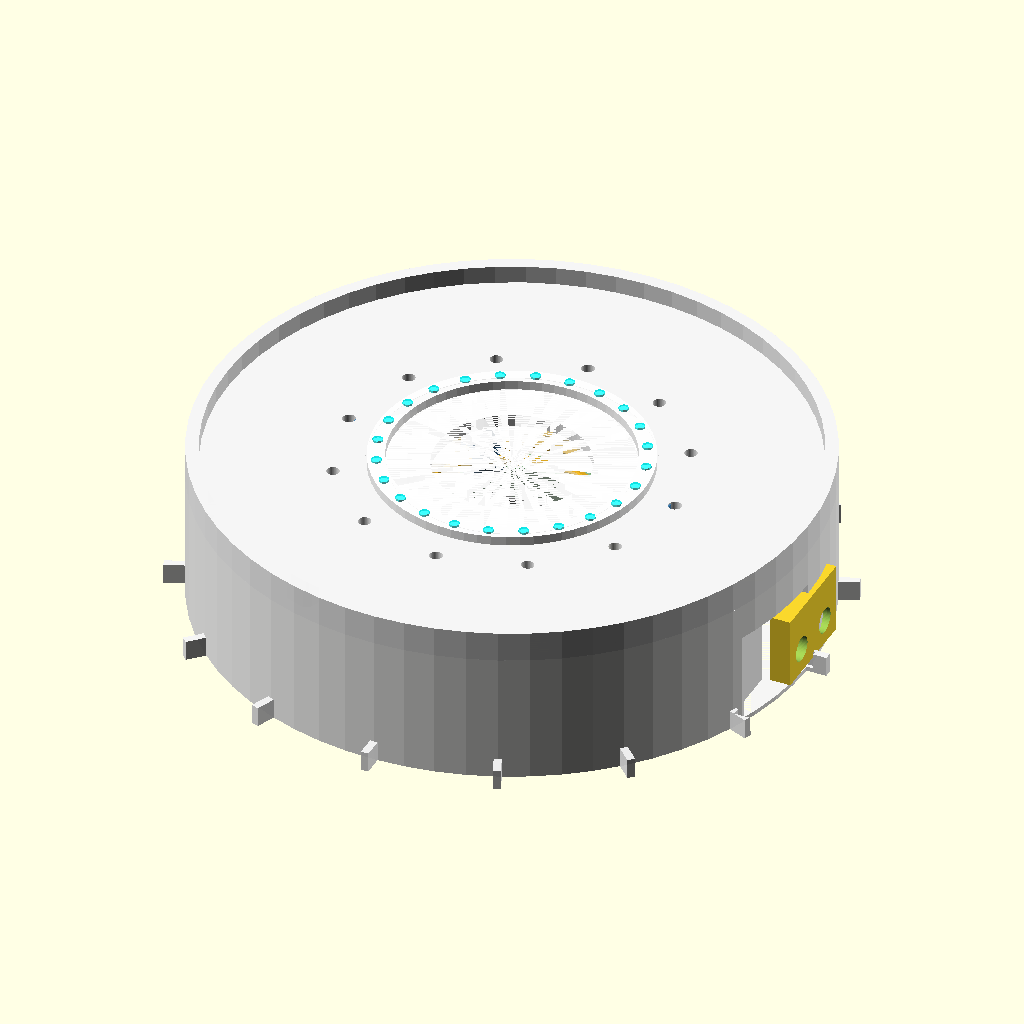
Cell 1: rendered with the file's own defaults.
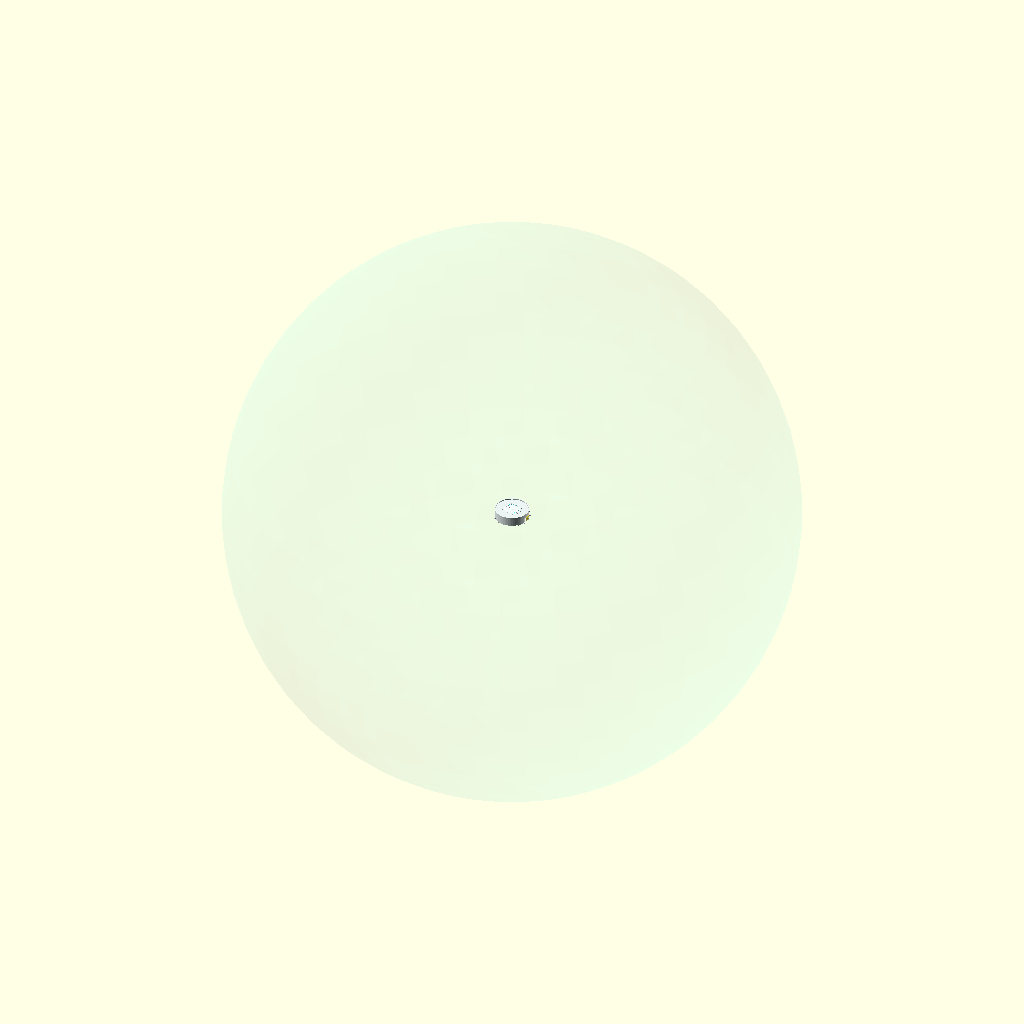
Cell 2: show_field = true (everything else at default).
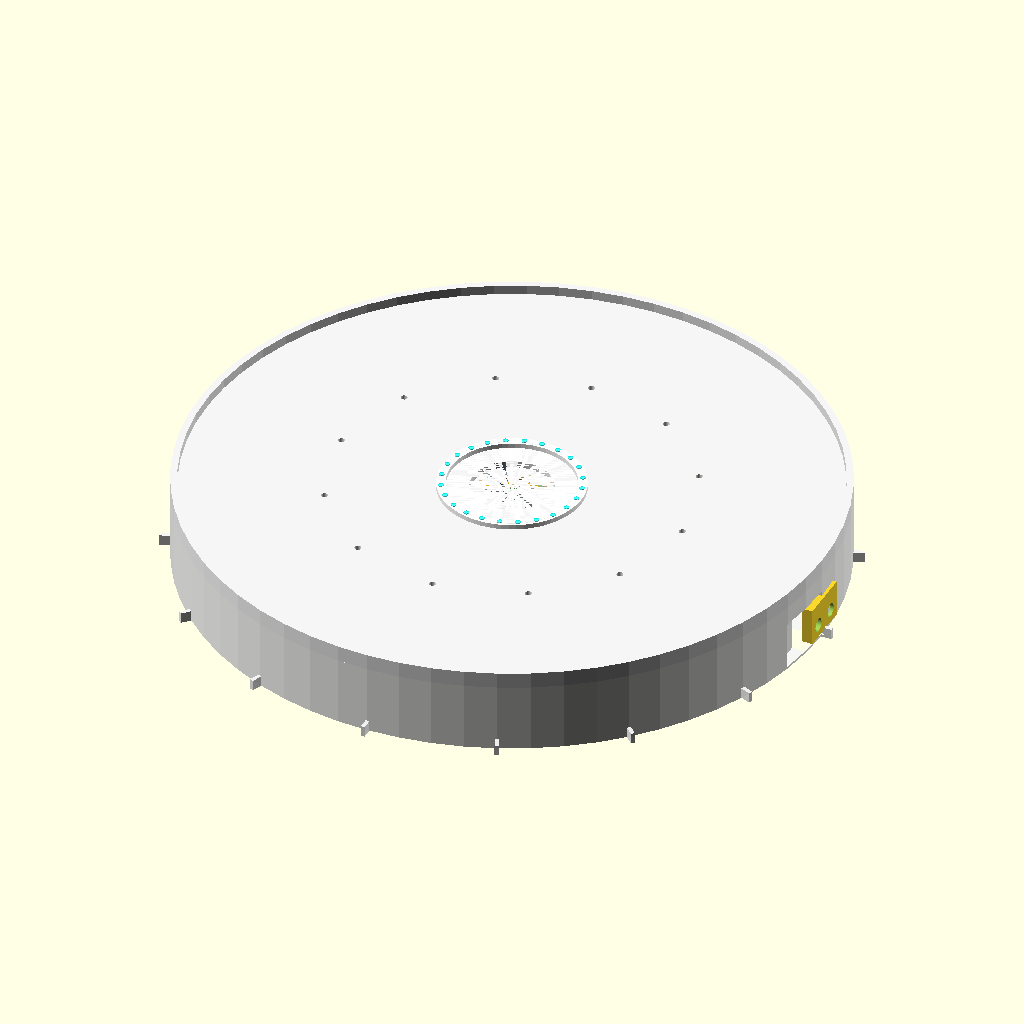
Cell 3: the same model with housing_diameter = 240.
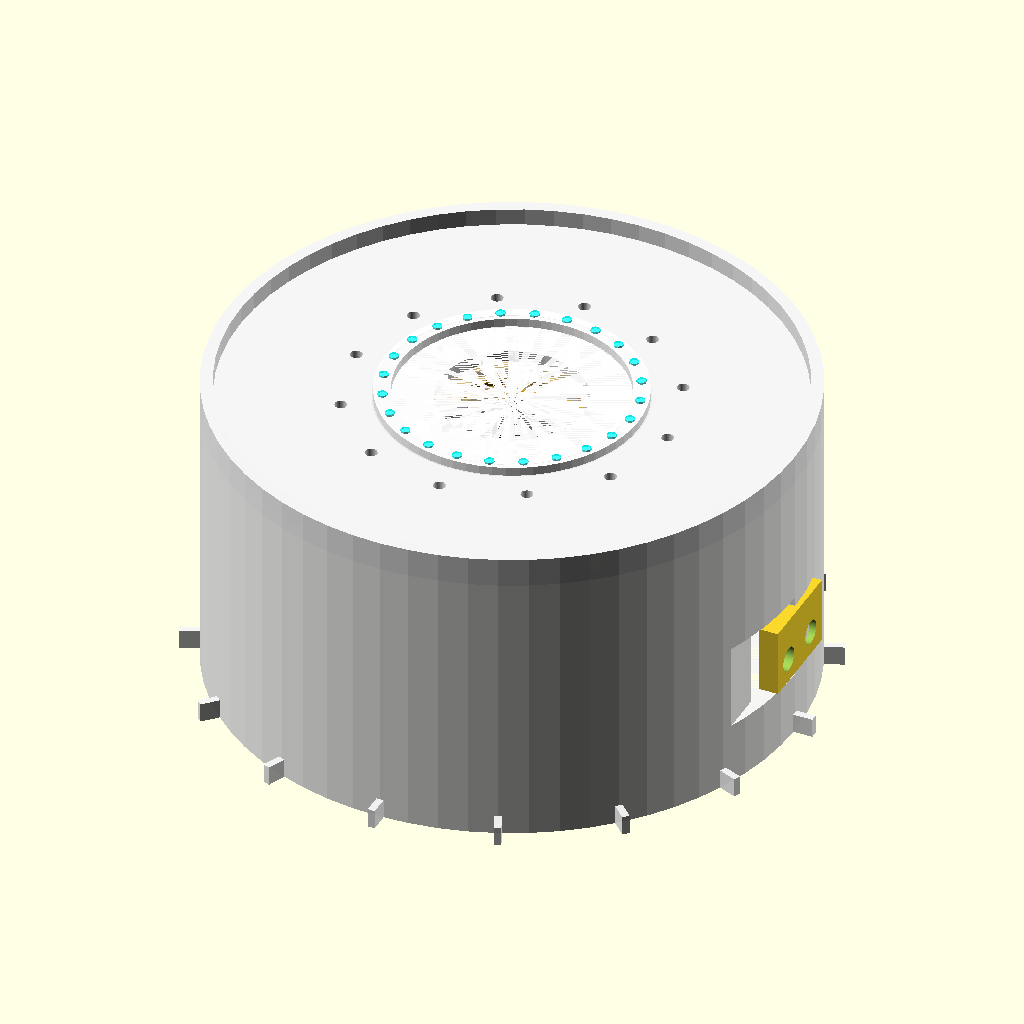
Cell 4: the same model with housing_height = 64.
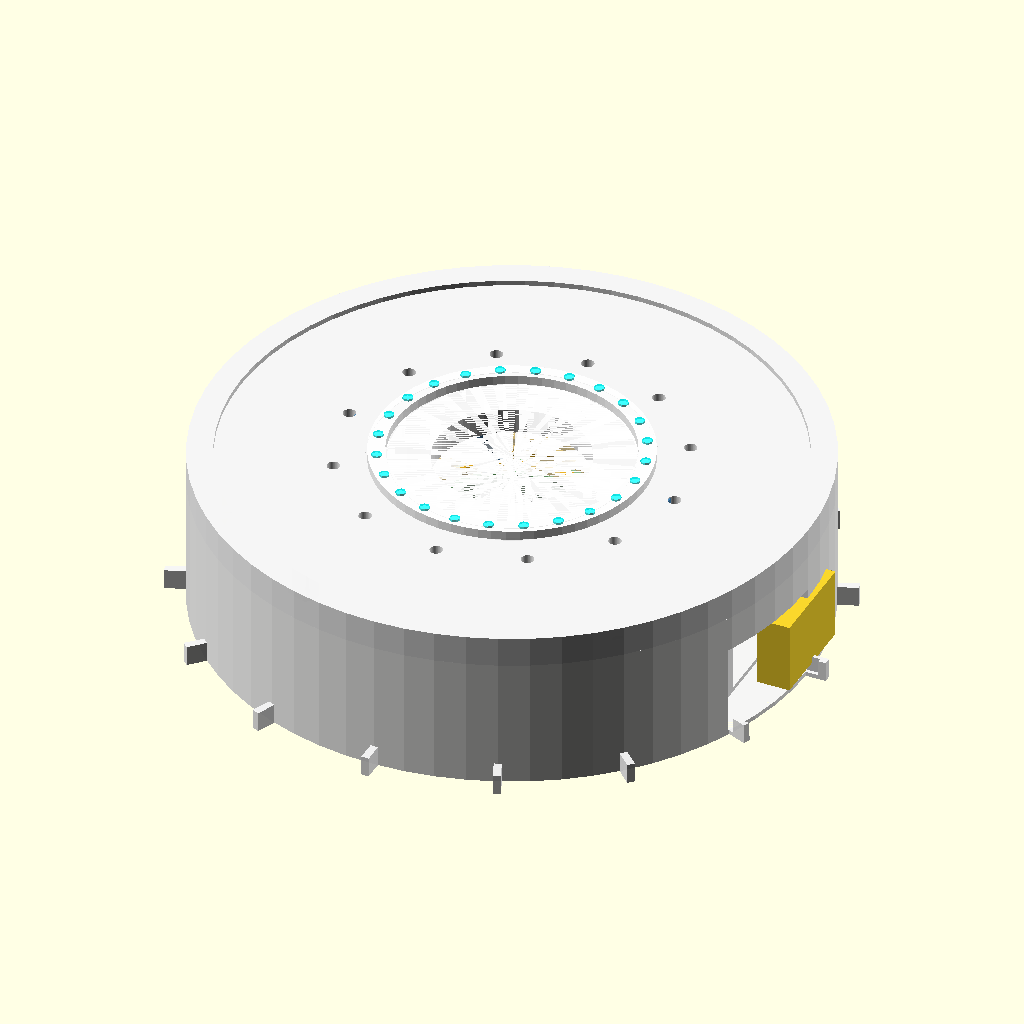
Cell 5: wall_thickness = 5 (everything else at default).
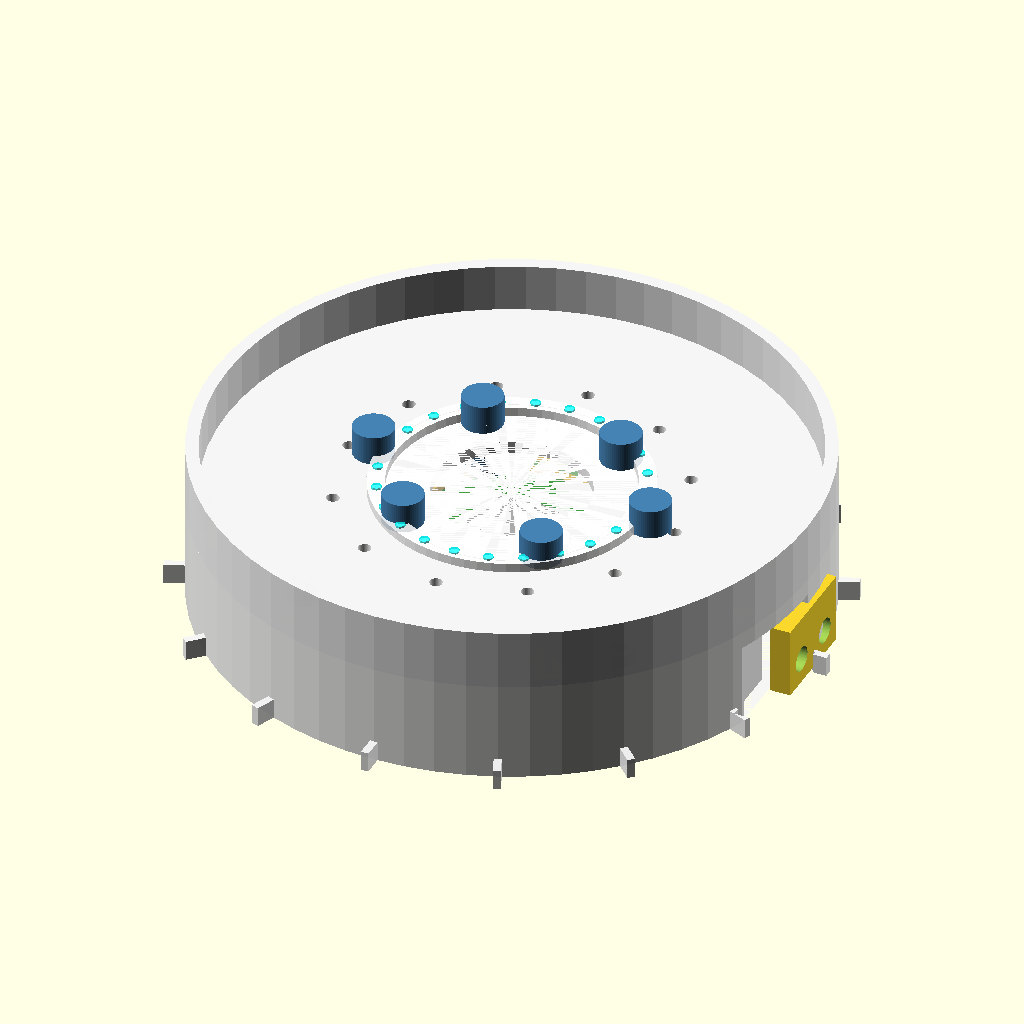
Cell 6: lid_height = 12 (everything else at default).
All cells are drawn from the same view direction (rotation 55°, 0°, 25°, orthographic, colour scheme Cornfield), but the view is re-fitted for each cell, so position and scale can differ between cells as well as the parameter.
The OpenSCAD source (01_wireless_charger/wireless_charger.scad):
// ============================================================
//  Parametric Wireless Resonant Charger — OpenSCAD
//  Technology: Magnetic resonance coupling (WPT)
//  Charges devices within configurable radius without contact
//
//  Modes:
//    • assembled     — complete unit, ready to review
//    • exploded      — all layers separated for inspection
//    • coil_only     — transmission coil + ferrite shield
//    • field_preview — assembled + range sphere overlay
// ============================================================

/* [Render Mode] */
render_mode = "assembled"; // assembled / exploded / coil_only / field_preview
$fn = 64;

/* [Housing] */
housing_diameter  = 120;   // Outer diameter [mm]
housing_height    = 32;    // Total height [mm]
wall_thickness    = 2.5;   // Shell wall [mm]
lid_height        = 6;     // Lid height [mm]
fin_count         = 16;    // Cooling fin count
fin_height        = 4;     // Fin height [mm]
fin_thickness     = 1.5;   // Fin thickness [mm]
corner_radius     = 3;     // Housing top edge radius [mm]

/* [Transmission Coil] */
coil_inner_radius = 18;    // Inner coil radius [mm]
coil_outer_radius = 46;    // Outer coil radius [mm]
coil_turns        = 7;     // Number of turns
wire_diameter     = 2.2;   // Litz wire bundle diameter [mm]
coil_layers       = 2;     // Winding layers (height)
ferrite_thickness = 3;     // Ferrite shield disk thickness [mm]

/* [PCB & Electronics] */
pcb_width         = 80;    // PCB width [mm]
pcb_depth         = 60;    // PCB depth [mm]
pcb_thickness     = 1.6;   // PCB thickness [mm]
cap_count         = 6;     // Resonant capacitors
cap_diameter      = 8;     // Capacitor body diameter [mm]
cap_height        = 16;    // Capacitor body height [mm]

/* [LED Ring] */
led_ring_radius   = 50;    // LED ring radius (centre) [mm]
led_ring_width    = 4;     // Diffuser channel width [mm]
led_count         = 24;    // LED bead count

/* [Field Visualization] */
field_radius_mm   = 1000;  // Max charging radius [mm]
show_field        = false; // Force field sphere in any mode

// ── Derived values ───────────────────────────────────────────
function coil_avg_r()        = (coil_inner_radius + coil_outer_radius) / 2;
function coil_avg_r_cm()     = coil_avg_r() / 10;
function coil_width_cm()     = (coil_outer_radius - coil_inner_radius) / 10;
function wire_length_mm()    = coil_turns * 2 * PI * coil_avg_r() * coil_layers;

// Wheeler's flat spiral approximation (μH)
function coil_inductance_uH() =
    (pow(coil_avg_r_cm(), 2) * pow(coil_turns, 2)) /
    (0.2032 * coil_avg_r_cm() + 0.254 * coil_width_cm());

// Resonant frequency assuming 470 pF capacitor bank
function resonant_freq_kHz() =
    1 / (2 * PI * sqrt(coil_inductance_uH() * 1e-6 * 470e-12)) / 1000;

base_h = housing_height - lid_height;
coil_h = wire_diameter * coil_layers;
coil_z = base_h - ferrite_thickness - coil_h - 3;
pcb_z  = wall_thickness + 9;

// ── Housing — base shell ──────────────────────────────────────
module housing_base() {
    r      = housing_diameter / 2;
    inner_r = r - wall_thickness;

    difference() {
        union() {
            cylinder(h = base_h, r = r);

            // Radial cooling fins (exterior, bottom face)
            for (i = [0 : fin_count - 1])
                rotate([0, 0, i * 360 / fin_count])
                    translate([0, -fin_thickness / 2, 0])
                        cube([r + fin_height, fin_thickness, fin_height]);
        }

        // Hollow interior
        translate([0, 0, wall_thickness])
            cylinder(h = base_h + 1, r = inner_r);

        // Trim fins flush with the housing wall (keep only exterior stub)
        cylinder(h = fin_height + 0.1, r = r - 0.4);

        // Side: IEC power inlet (C8 footprint, 24 × 18 mm)
        translate([r - wall_thickness / 2, -12, base_h * 0.38])
            cube([wall_thickness * 2 + 0.1, 24, 18], center = true);

        // Bottom: central ventilation circle
        cylinder(h = wall_thickness + 0.1, d = 22);

        // Bottom: PCB mounting holes (M3, 4 corners)
        for (x = [-1, 1]) for (y = [-1, 1])
            translate([x * (pcb_width / 2 - 8), y * (pcb_depth / 2 - 8), 0])
                cylinder(h = wall_thickness + 4, d = 3.2);
    }

    // PCB standoffs (4 ×, 8 mm tall, M3 boss)
    for (x = [-1, 1]) for (y = [-1, 1])
        difference() {
            translate([x * (pcb_width / 2 - 8), y * (pcb_depth / 2 - 8), wall_thickness])
                cylinder(h = 8, d = 6);
            translate([x * (pcb_width / 2 - 8), y * (pcb_depth / 2 - 8), wall_thickness - 0.1])
                cylinder(h = 9, d = 3.2);
        }
}

// ── Housing — lid ────────────────────────────────────────────
module housing_lid() {
    r       = housing_diameter / 2;
    inner_r = r - wall_thickness;

    difference() {
        union() {
            cylinder(h = lid_height, r = r);

            // Snap-fit retention tabs (4 ×)
            for (i = [0 : 3])
                rotate([0, 0, i * 90 + 45])
                    translate([inner_r - 1, -2, 0])
                        cube([wall_thickness + 0.5, 4, lid_height]);
        }

        // Hollow
        translate([0, 0, wall_thickness])
            cylinder(h = lid_height + 1, r = inner_r);

        // LED diffuser ring channel
        translate([0, 0, wall_thickness - 0.1])
            difference() {
                cylinder(h = lid_height, r = led_ring_radius / 2 + led_ring_width / 2);
                cylinder(h = lid_height + 0.2, r = led_ring_radius / 2 - led_ring_width / 2);
            }

        // Centre logo window (30 mm circle)
        cylinder(h = wall_thickness + 0.1, d = 30);

        // Ventilation holes — inner ring
        for (i = [0 : 11])
            rotate([0, 0, i * 30])
                translate([r * 0.55, 0, 0])
                    cylinder(h = wall_thickness + 0.1, d = 2.5);
    }
}

// ── Transmission coil (flat Archimedean spiral) ───────────────
module spiral_layer(z_off = 0, dir = 1) {
    spt         = 24; // steps per turn
    total_steps = coil_turns * spt;

    for (i = [0 : total_steps - 2]) {
        a1 = dir * i       * 360 / spt;
        a2 = dir * (i + 1) * 360 / spt;
        r1 = coil_inner_radius + (coil_outer_radius - coil_inner_radius) * i       / total_steps;
        r2 = coil_inner_radius + (coil_outer_radius - coil_inner_radius) * (i + 1) / total_steps;

        hull() {
            translate([r1 * cos(a1), r1 * sin(a1), z_off])
                sphere(d = wire_diameter, $fn = 8);
            translate([r2 * cos(a2), r2 * sin(a2), z_off])
                sphere(d = wire_diameter, $fn = 8);
        }
    }
}

module transmission_coil() {
    // Litz wire winding (gold)
    color("Goldenrod") {
        spiral_layer(z_off = 0,                      dir = 1);
        if (coil_layers >= 2)
            spiral_layer(z_off = wire_diameter * 1.05, dir = -1);
        if (coil_layers >= 3)
            spiral_layer(z_off = wire_diameter * 2.10, dir = 1);
    }

    // Coil former ring
    color("LightGray", 0.5)
        difference() {
            cylinder(h = coil_h + 1.5, r = coil_outer_radius + 3);
            translate([0, 0, -0.1])
                cylinder(h = coil_h + 2, r = coil_inner_radius - 2);
            translate([0, 0, 0.75])
                cylinder(h = coil_h + 0.2, r = coil_outer_radius + 2);
        }

    // Ferrite shielding disk (below coil)
    color("DimGray", 0.88)
        translate([0, 0, -(ferrite_thickness + 0.5)])
            difference() {
                cylinder(h = ferrite_thickness, r = coil_outer_radius + 4);
                cylinder(h = ferrite_thickness + 0.1, d = 14);
            }
}

// ── PCB with driver electronics ───────────────────────────────
module pcb_board() {
    // FR-4 board
    color("ForestGreen", 0.85)
        difference() {
            cube([pcb_width, pcb_depth, pcb_thickness], center = true);
            for (x = [-1, 1]) for (y = [-1, 1])
                translate([x * (pcb_width / 2 - 8), y * (pcb_depth / 2 - 8), 0])
                    cylinder(h = pcb_thickness + 0.1, d = 3.2, center = true);
        }

    // Resonant capacitor bank (electrolytic, 6 ×)
    color("SteelBlue")
        for (i = [0 : cap_count - 1]) {
            a = i * 360 / cap_count;
            rx = 28;
            ry = 20;
            translate([rx * cos(a), ry * sin(a), pcb_thickness / 2])
                cylinder(h = cap_height, d = cap_diameter);
        }

    // Main resonance driver IC (QFN-48 footprint stub)
    color("DarkGray")
        translate([0, 0, pcb_thickness / 2])
            cube([18, 18, 3], center = true);

    // Coil connection pads
    color("Goldenrod")
        for (x = [-1, 1])
            translate([x * 34, 0, pcb_thickness / 2])
                cube([6, 5, 3], center = true);

    // MOSFETs (4 ×, half-bridge)
    color("DimGray")
        for (i = [0 : 3])
            translate([-15 + i * 10, -22, pcb_thickness / 2])
                cube([8, 6, 3.5], center = true);
}

// ── IEC C8 power inlet ────────────────────────────────────────
module power_inlet() {
    r = housing_diameter / 2;

    color("Charcoal")
        translate([r - wall_thickness - 0.5, -10, base_h * 0.38 - 7])
            difference() {
                cube([wall_thickness + 1.5, 20, 14]);
                // Pin sockets
                for (y = [-5, 5])
                    translate([0, 10 + y, 5])
                        rotate([0, 90, 0])
                            cylinder(h = 5, d = 5);
            }
}

// ── LED ring ──────────────────────────────────────────────────
module led_ring_assembly() {
    // Diffuser strip
    color("White", 0.85)
        difference() {
            cylinder(h = 1.8, r = led_ring_radius / 2 + led_ring_width / 2 - 0.3);
            cylinder(h = 1.9, r = led_ring_radius / 2 - led_ring_width / 2 + 0.3);
        }

    // Individual LED beads
    color("Cyan", 0.75)
        for (i = [0 : led_count - 1])
            rotate([0, 0, i * 360 / led_count])
                translate([led_ring_radius / 2, 0, 1])
                    cylinder(h = 1.2, d = 2, $fn = 8);
}

// ── Charging field sphere ─────────────────────────────────────
module field_visualization() {
    // Transparent field bubble
    color("Cyan", 0.035)
        sphere(r = field_radius_mm);

    // Range rings at 25 %, 50 %, 75 %
    color("Cyan", 0.10)
        for (frac = [0.25, 0.5, 0.75])
            rotate_extrude($fn = 64)
                translate([field_radius_mm * frac, 0])
                    circle(r = 5);
}

// ── Echo report ───────────────────────────────────────────────
module report() {
    echo("── Wireless Resonant Charger ──────────────────────");
    echo(str("  Housing diameter:      ", housing_diameter,   " mm"));
    echo(str("  Housing height:        ", housing_height,     " mm"));
    echo(str("  Wall thickness:        ", wall_thickness,     " mm"));
    echo(str("  Coil inner radius:     ", coil_inner_radius,  " mm"));
    echo(str("  Coil outer radius:     ", coil_outer_radius,  " mm"));
    echo(str("  Coil turns × layers:   ", coil_turns, " × ", coil_layers));
    echo(str("  Wire diameter (Litz):  ", wire_diameter,      " mm"));
    echo(str("  Wire length (est.):    ", round(wire_length_mm()), " mm"));
    echo(str("  Inductance (Wheeler):  ",
             round(coil_inductance_uH() * 100) / 100,         " μH"));
    echo(str("  Resonant freq. (est.): ",
             round(resonant_freq_kHz()),                       " kHz  @ 470 pF"));
    echo(str("  Charging radius:       ", field_radius_mm / 10, " cm"));
    echo(str("  Cooling fins:          ", fin_count, " × ", fin_height, " mm"));
    echo(str("  LED indicators:        ", led_count));

    if (coil_inner_radius < wire_diameter * 3)
        echo("  WARNING: Inner radius too small; winding may overlap at centre.");
    if (coil_outer_radius > housing_diameter / 2 - wall_thickness - 5)
        echo("  WARNING: Coil outer radius exceeds housing clearance.");
    if (coil_inductance_uH() < 1)
        echo("  WARNING: Estimated inductance < 1 μH; increase turns or coil area.");
}

// ── Assembly helpers ──────────────────────────────────────────
module _internals() {
    translate([0, 0, pcb_z])  pcb_board();
    translate([0, 0, coil_z]) transmission_coil();
    power_inlet();
    translate([0, 0, base_h + wall_thickness]) led_ring_assembly();
}

module charger_assembled() {
    color("WhiteSmoke", 0.95) housing_base();
    color("WhiteSmoke", 0.90) translate([0, 0, base_h]) housing_lid();
    _internals();
}

module charger_exploded() {
    color("WhiteSmoke", 0.95) housing_base();
    translate([0, 0, pcb_z  + 40]) pcb_board();
    translate([0, 0, coil_z + 80]) transmission_coil();
    color("WhiteSmoke", 0.90) translate([0, 0, base_h + 60]) housing_lid();
    translate([0, 0, base_h + 78]) led_ring_assembly();
    power_inlet();
}

// ── Render ────────────────────────────────────────────────────
assert(render_mode == "assembled"     ||
       render_mode == "exploded"      ||
       render_mode == "coil_only"     ||
       render_mode == "field_preview",
       "render_mode must be: assembled / exploded / coil_only / field_preview");

report();

if      (render_mode == "coil_only")     { transmission_coil(); }
else if (render_mode == "exploded")      { charger_exploded(); }
else if (render_mode == "field_preview") {
    charger_assembled();
    translate([0, 0, housing_height / 2]) field_visualization();
} else                                   { charger_assembled(); }

if (show_field && render_mode != "field_preview")
    translate([0, 0, housing_height / 2]) field_visualization();
Parameter table extracted from the source (name, type, default, range or options):
render_mode: string, default "assembled"
housing_diameter: number, default 120
housing_height: number, default 32
wall_thickness: number, default 2.5
lid_height: number, default 6
fin_count: number, default 16
fin_height: number, default 4
fin_thickness: number, default 1.5
corner_radius: number, default 3
coil_inner_radius: number, default 18
coil_outer_radius: number, default 46
coil_turns: number, default 7
wire_diameter: number, default 2.2
coil_layers: number, default 2
ferrite_thickness: number, default 3
pcb_width: number, default 80
pcb_depth: number, default 60
pcb_thickness: number, default 1.6
cap_count: number, default 6
cap_diameter: number, default 8
cap_height: number, default 16
led_ring_radius: number, default 50
led_ring_width: number, default 4
led_count: number, default 24
field_radius_mm: number, default 1000
show_field: bool, default false
